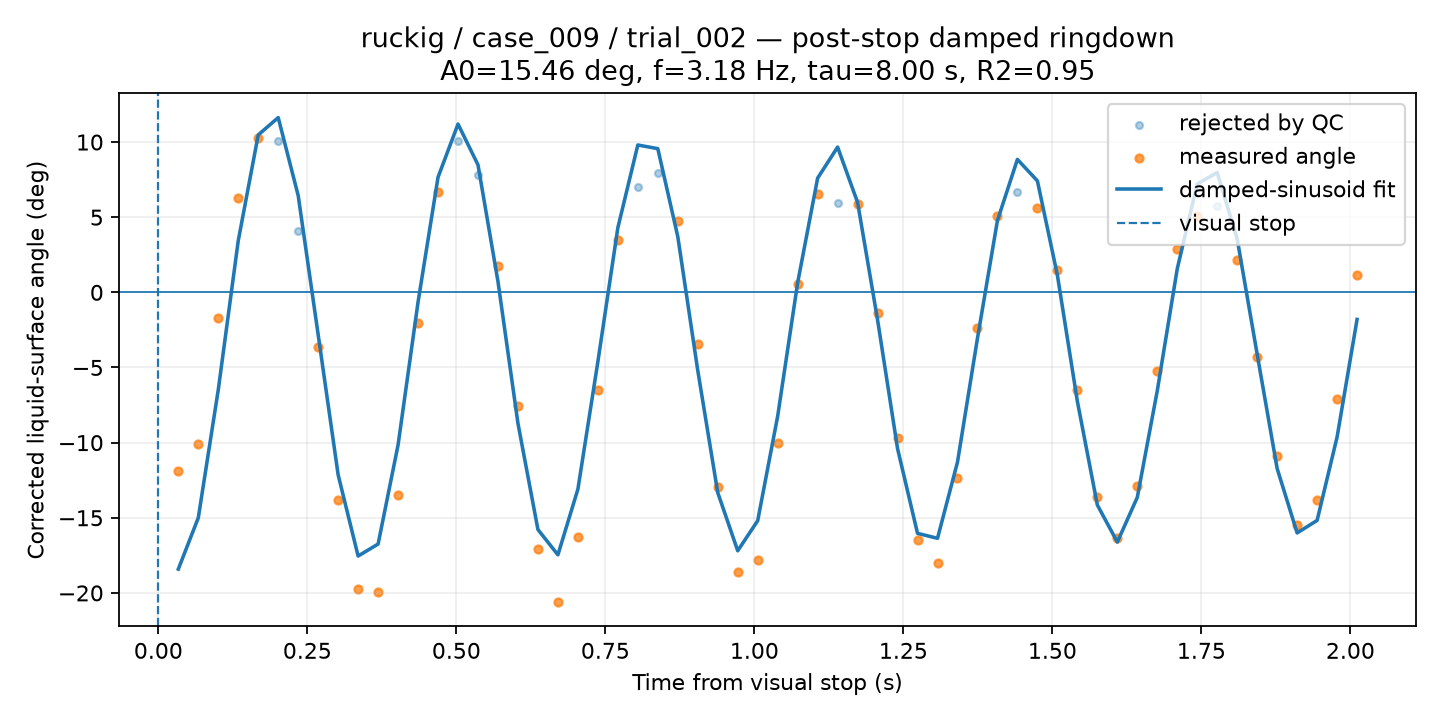

Source data for this figure (header and first rows):
time_from_visual_stop_s, surface_angle_corrected_deg, fit_used, quality, ringdown_fit_angle_deg
0.03352, -11.87, 1, GOOD, -18.42
0.06704, -10.07, 1, GOOD, -15
0.1006, -1.739, 1, GOOD, -6.479
0.1341, 6.281, 1, GOOD, 3.439
0.1676, 10.26, 1, CHECK, 10.48
0.2011, 10.07, 0, BAD, 11.63
0.2346, 4.114, 0, BAD, 6.442
0.2682, -3.616, 1, GOOD, -2.816
0.3017, -13.84, 1, GOOD, -12.14
0.3352, -19.75, 1, GOOD, -17.55
0.3687, -19.93, 1, GOOD, -16.75
0.4022, -13.5, 1, GOOD, -10.15
0.4358, -2.036, 1, GOOD, -0.6414
0.4693, 6.696, 1, CHECK, 7.662
0.5028, 10.09, 0, BAD, 11.2
0.5363, 7.819, 0, BAD, 8.481
0.5698, 1.748, 1, CHECK, 0.7196
0.6034, -7.568, 1, GOOD, -8.721
0.6369, -17.11, 1, GOOD, -15.78
0.6704, -20.62, 1, GOOD, -17.47
0.7039, -16.27, 1, GOOD, -13.1
0.7374, -6.493, 1, GOOD, -4.616
0.7709, 3.504, 1, GOOD, 4.298
0.8045, 7.023, 0, BAD, 9.805
0.838, 7.933, 0, BAD, 9.561
0.8715, 4.771, 1, CHECK, 3.71
0.905, -3.465, 1, GOOD, -5.199
0.9385, -12.97, 1, GOOD, -13.33
0.9721, -18.62, 1, GOOD, -17.2
1.006, -17.82, 1, GOOD, -15.19
1.039, -10.01, 1, GOOD, -8.236
1.073, 0.5257, 1, GOOD, 0.6402
1.106, 6.516, 1, CHECK, 7.601
1.14, 5.933, 0, BAD, 9.666
1.173, 5.847, 1, CHECK, 5.981
1.207, -1.404, 1, CHECK, -1.834
1.24, -9.698, 1, GOOD, -10.4
1.274, -16.49, 1, GOOD, -16.04
1.307, -18.03, 1, GOOD, -16.37
1.341, -12.35, 1, GOOD, -11.3
1.374, -2.358, 1, GOOD, -3.055
1.408, 5.103, 1, CHECK, 4.782
1.441, 6.653, 0, BAD, 8.847
1.475, 5.583, 1, CHECK, 7.418
1.508, 1.487, 1, GOOD, 1.145
1.542, -6.506, 1, GOOD, -7.248
1.575, -13.6, 1, GOOD, -14.15
1.609, -16.34, 1, GOOD, -16.62
1.642, -12.89, 1, GOOD, -13.64
1.676, -5.213, 1, GOOD, -6.549
1.709, 2.864, 1, GOOD, 1.57
1.743, 5.071, 1, CHECK, 7.214
1.777, 5.749, 0, BAD, 7.972
1.81, 2.183, 1, CHECK, 3.552
1.844, -4.324, 1, GOOD, -4.116
1.877, -10.9, 1, GOOD, -11.72
1.911, -15.46, 1, GOOD, -16.01
1.944, -13.83, 1, GOOD, -15.18
1.978, -7.126, 1, GOOD, -9.63
2.011, 1.154, 1, GOOD, -1.801
